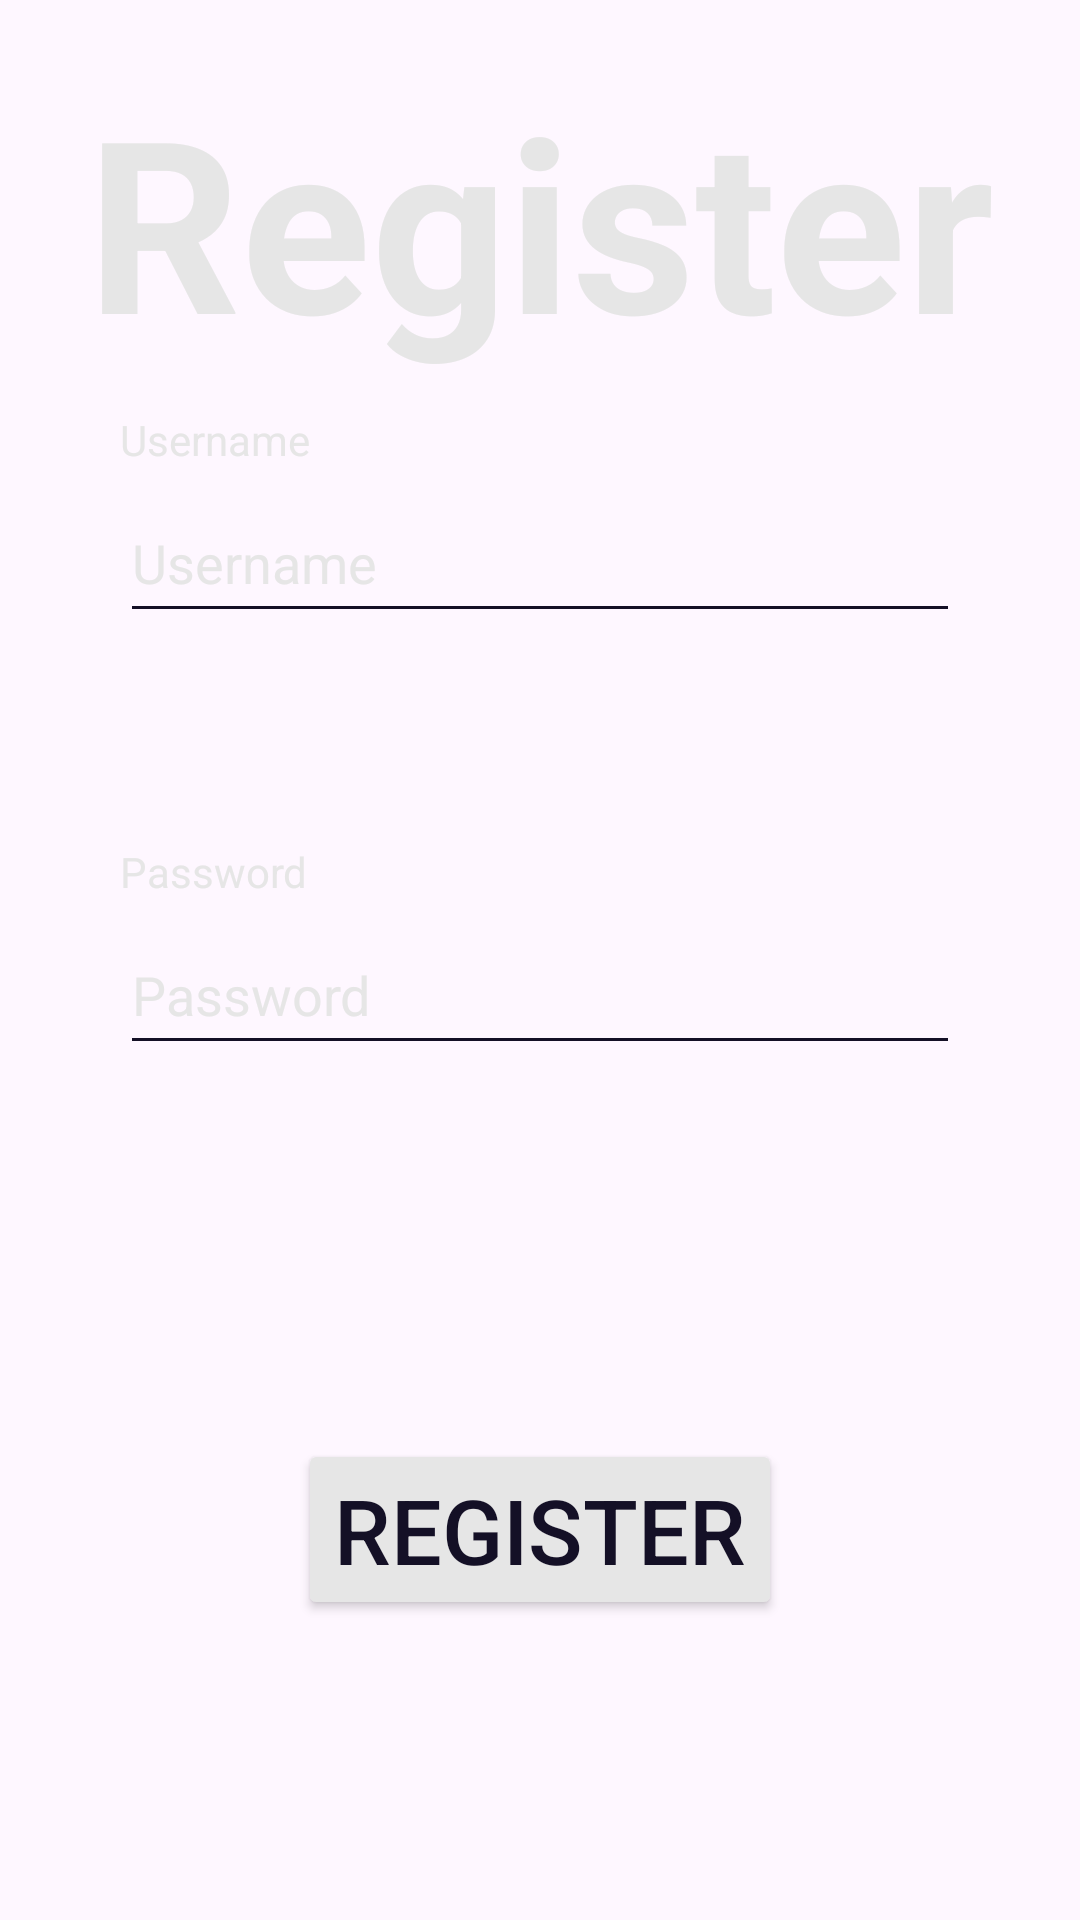

Android layout source for this screen:
<!-- AndroidManifest.xml: application theme Theme.Wizard -->
<!-- res/layout/activity_register.xml -->
<?xml version="1.0" encoding="utf-8"?>
<androidx.constraintlayout.widget.ConstraintLayout xmlns:android="http://schemas.android.com/apk/res/android"
    xmlns:app="http://schemas.android.com/apk/res-auto"
    xmlns:tools="http://schemas.android.com/tools"
    android:id="@+id/main"
    android:layout_width="match_parent"
    android:layout_height="match_parent"
    tools:context=".activities.RegisterActivity">

    <TextView
        android:id="@+id/tvRegister"
        style="@style/headline"
        android:layout_width="wrap_content"
        android:layout_height="wrap_content"
        android:layout_marginTop="20dp"
        android:text="@string/register"
        app:layout_constraintEnd_toEndOf="parent"
        app:layout_constraintHorizontal_bias="0.5"
        app:layout_constraintStart_toStartOf="parent"
        app:layout_constraintTop_toTopOf="parent" />

    <TextView
        android:id="@+id/tvUsername"
        style="@style/textView"
        android:layout_width="wrap_content"
        android:layout_height="wrap_content"
        android:layout_marginTop="137dp"
        android:text="@string/username"
        app:layout_constraintStart_toStartOf="@+id/editTextUsername"
        app:layout_constraintTop_toTopOf="parent" />

    <EditText
        android:id="@+id/editTextUsername"
        style="@style/EditTextView"
        android:layout_width="280dp"
        android:layout_height="50dp"
        android:layout_marginTop="5dp"
        android:autofillHints="username"
        android:ems="10"
        android:hint="@string/username"
        android:inputType="text"
        app:layout_constraintEnd_toEndOf="parent"
        app:layout_constraintHorizontal_bias="0.5"
        app:layout_constraintStart_toStartOf="parent"
        app:layout_constraintTop_toBottomOf="@+id/tvUsername" />

    <TextView
        android:id="@+id/tvPassword"
        style="@style/textView"
        android:layout_width="wrap_content"
        android:layout_height="wrap_content"
        android:layout_marginTop="70dp"
        android:text="@string/password"
        app:layout_constraintStart_toStartOf="@+id/editTextPassword"
        app:layout_constraintTop_toBottomOf="@+id/editTextUsername" />

    <EditText
        android:id="@+id/editTextPassword"
        style="@style/EditTextView"
        android:layout_width="280dp"
        android:layout_height="50dp"
        android:layout_marginTop="5dp"
        android:autofillHints="password"
        android:ems="10"
        android:hint="@string/password"
        android:inputType="textPassword"
        app:layout_constraintEnd_toEndOf="parent"
        app:layout_constraintHorizontal_bias="0.5"
        app:layout_constraintStart_toStartOf="parent"
        app:layout_constraintTop_toBottomOf="@+id/tvPassword" />

    <TextView
        android:id="@+id/tvAlreadyHaveAnAccount"
        style="@style/textView"
        android:layout_width="wrap_content"
        android:layout_height="wrap_content"
        android:layout_marginTop="161dp"
        android:layout_marginBottom="159dp"
        android:onClick="tvAlreadyHaveAnAccountClicked"
        android:text="@string/alreadyHaveAccount"
        android:textAlignment="center"
        android:textSize="25sp"
        app:layout_constraintBottom_toBottomOf="@+id/btnRegister"
        app:layout_constraintEnd_toEndOf="parent"
        app:layout_constraintHorizontal_bias="0.5"
        app:layout_constraintStart_toStartOf="parent"
        app:layout_constraintTop_toTopOf="@+id/tvPassword" />

    <Button
        android:id="@+id/btnRegister"
        style="@style/btnSecondary"
        android:layout_width="wrap_content"
        android:layout_height="wrap_content"
        android:layout_marginBottom="100dp"
        android:onClick="btnRegisterClicked"
        android:text="@string/register"
        app:layout_constraintBottom_toBottomOf="parent"
        app:layout_constraintEnd_toEndOf="parent"
        app:layout_constraintHorizontal_bias="0.5"
        app:layout_constraintStart_toStartOf="parent" />
</androidx.constraintlayout.widget.ConstraintLayout>
<!-- resources referenced by this layout -->
<resources>
  <string name="alreadyHaveAccount"><u>Already have an account?\nLogin</u></string>
  <string name="password">Password</string>
  <string name="register">Register</string>
  <string name="username">Username</string>
  <style name="EditTextView">
          <item name="android:textColor">@color/light_gray</item>
          <item name="android:textColorHint">@color/light_gray</item>
          <item name="android:backgroundTint">@color/dark_navy</item>
      </style>
  <style name="btnSecondary" parent="btnDefaultMainActivity">
          <item name="android:backgroundTint">@color/light_gray</item>
          <item name="android:textColor">@color/dark_navy</item>
      </style>
  <style name="headline">
          <item name="android:textSize">80sp</item>
          <item name="android:textStyle">bold</item>
          <item name="android:textColor">@color/light_gray</item>
      </style>
  <style name="textView">
          <item name="android:textColor">@color/light_gray</item>
      </style>
  <style name="Theme.Wizard" parent="Base.Theme.Wizard">
          <item name="colorPrimary">@color/primary_purple</item>
          <item name="colorPrimaryDark">@color/deep_purple</item>
          <item name="colorAccent">@color/accent_orange</item>
          <item name="android:windowBackground">@drawable/wizard_background</item>
          <item name="android:textViewStyle">@color/light_gray</item>
      </style>
  <color name="light_gray">#E6E6E6</color>
  <color name="dark_navy">#141026</color>
  <style name="btnDefaultMainActivity">
          <item name="android:textSize">30sp</item>
          <item name="android:textColor">#ffffff</item>
          <item name="textOutlineColor">#ffffff</item>
      </style>
  <style name="Base.Theme.Wizard" parent="Theme.Material3.DayNight.NoActionBar">
          
          
      </style>
  <color name="primary_purple">#8F37FF</color>
  <color name="deep_purple">#0C081F</color>
  <color name="accent_orange">#FDBC68</color>
  <!-- drawable wizard_background: png bitmap (drawable, 620960 bytes) -->
</resources>
